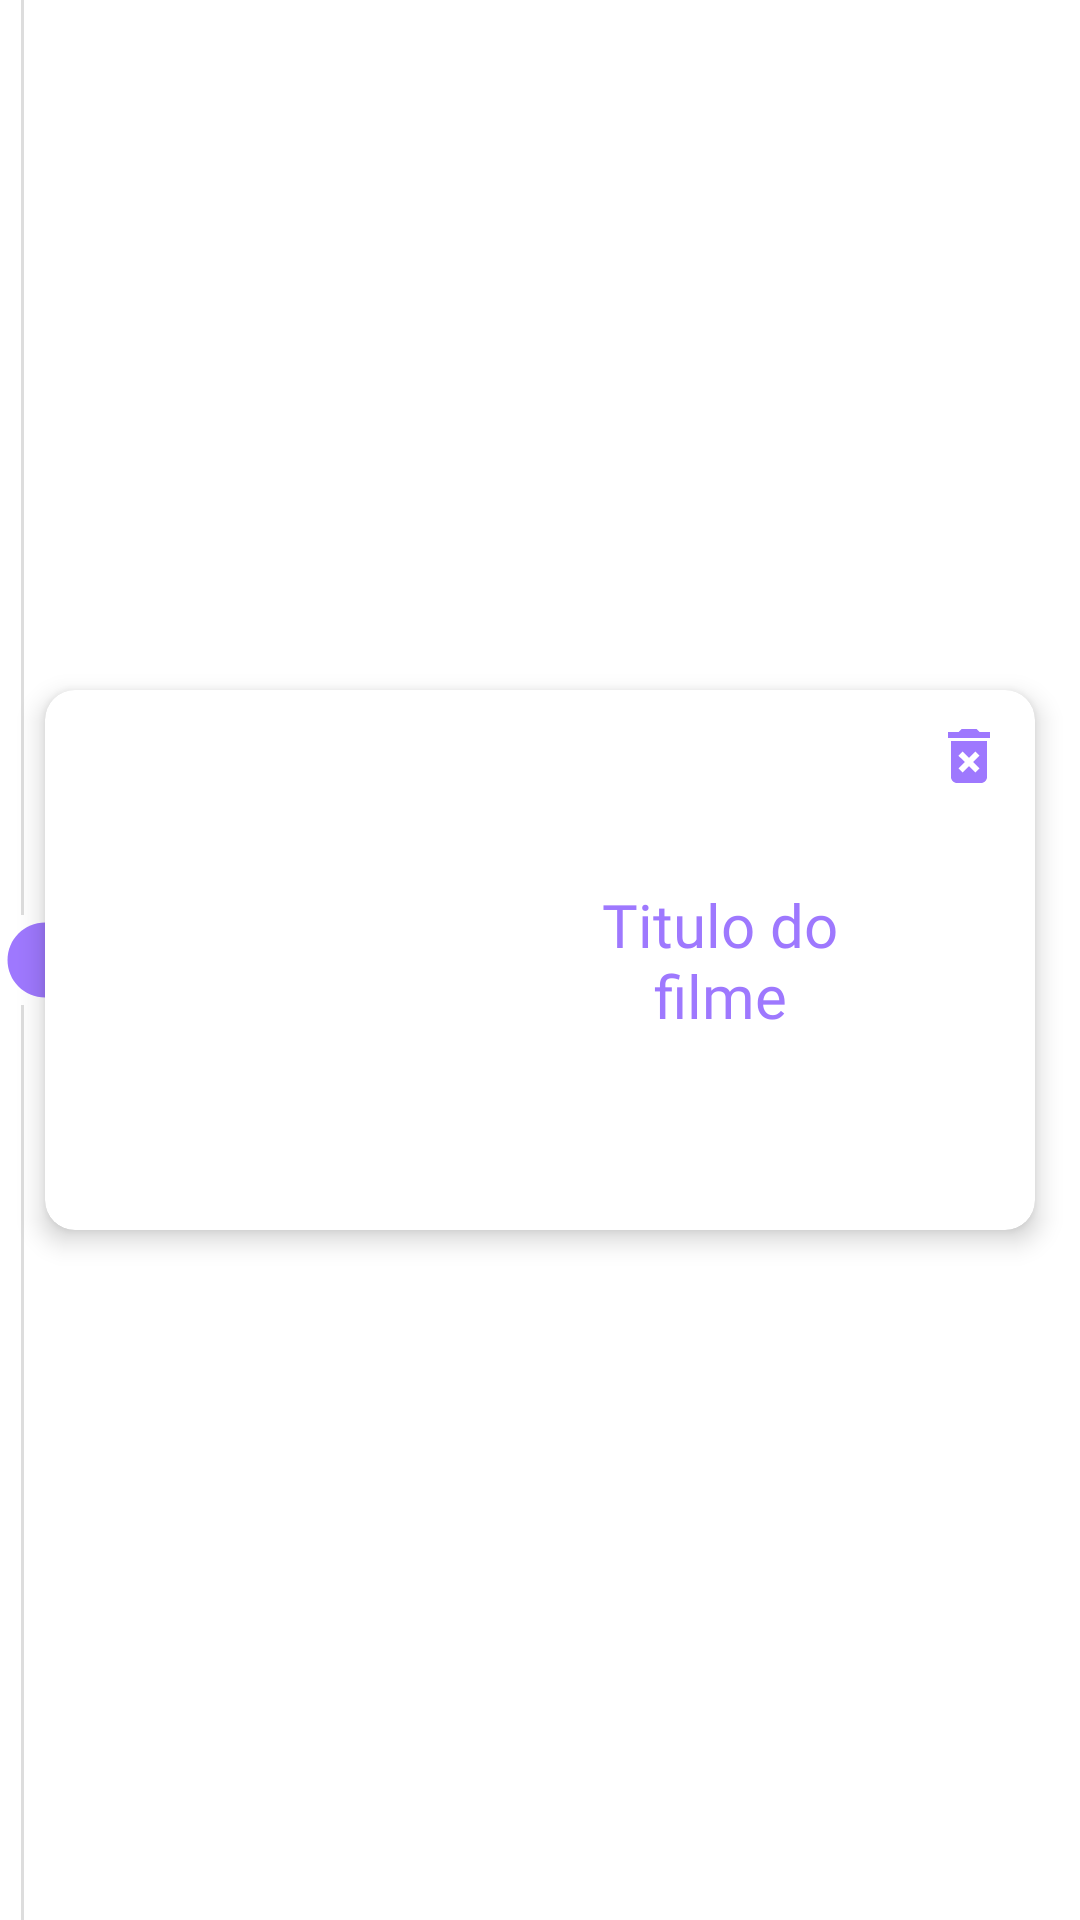

Produce the Android XML layout that renders to this screen, including the resource entries it uses.
<!-- AndroidManifest.xml: application theme Theme.MyMovies -->
<!-- res/layout/movie_by_watch_later_layout.xml -->
<?xml version="1.0" encoding="utf-8"?>
<androidx.constraintlayout.widget.ConstraintLayout xmlns:android="http://schemas.android.com/apk/res/android"
    xmlns:app="http://schemas.android.com/apk/res-auto"
    xmlns:tools="http://schemas.android.com/tools"
    android:layout_width="match_parent"
    android:layout_height="wrap_content">

    <com.google.android.material.card.MaterialCardView
        android:id="@+id/materialCardView2"
        android:layout_width="match_parent"
        android:layout_height="180dp"
        android:layout_margin="15dp"
        app:cardCornerRadius="10dp"
        app:cardElevation="5dp"
        app:layout_constraintBottom_toBottomOf="parent"
        app:layout_constraintEnd_toEndOf="parent"
        app:layout_constraintStart_toStartOf="parent"
        app:layout_constraintTop_toTopOf="parent">

        <androidx.constraintlayout.widget.ConstraintLayout
            android:layout_width="match_parent"
            android:layout_height="match_parent">

            <ImageView
                android:id="@+id/image_view_poster_movies_by_watch_later"
                android:layout_width="120dp"
                android:layout_height="0dp"
                android:scaleType="centerCrop"
                app:layout_constraintBottom_toBottomOf="parent"
                app:layout_constraintStart_toStartOf="parent"
                app:layout_constraintTop_toTopOf="parent"
                tools:srcCompat="@tools:sample/avatars" />

            <TextView
                android:id="@+id/text_view_title_movie_by_watch_later"
                android:layout_width="wrap_content"
                android:layout_height="wrap_content"
                android:ellipsize="end"
                android:fontFamily="@font/nunito_sans_bold"
                android:maxEms="5"
                android:maxLines="3"
                android:text="@string/movie_details_title"
                android:textAlignment="center"
                android:textColor="@color/primary_purple"
                android:textSize="20sp"
                app:layout_constraintBottom_toBottomOf="parent"
                app:layout_constraintEnd_toEndOf="parent"
                app:layout_constraintStart_toEndOf="@+id/image_view_poster_movies_by_watch_later"
                app:layout_constraintTop_toTopOf="parent" />

            <ImageView
                android:id="@+id/image_view_remove_movie_by_watch_later"
                android:layout_width="wrap_content"
                android:layout_height="wrap_content"
                android:layout_marginTop="10dp"
                android:layout_marginEnd="10dp"
                app:layout_constraintEnd_toEndOf="parent"
                app:layout_constraintTop_toTopOf="parent"
                app:srcCompat="@drawable/ic_baseline_delete_forever_24" />
        </androidx.constraintlayout.widget.ConstraintLayout>

    </com.google.android.material.card.MaterialCardView>

    <View
        android:id="@+id/view_top_line"
        android:layout_width="1dp"
        android:layout_height="0dp"
        android:background="?attr/colorSecondaryVariant"
        app:layout_constraintBottom_toTopOf="@id/image_view_circle"
        app:layout_constraintEnd_toStartOf="@+id/materialCardView2"
        app:layout_constraintStart_toStartOf="parent"
        app:layout_constraintTop_toTopOf="parent" />

    <View
        android:id="@+id/view_bottom_line"
        android:layout_width="1dp"
        android:layout_height="0dp"
        android:background="?attr/colorSecondaryVariant"
        app:layout_constraintBottom_toBottomOf="parent"
        app:layout_constraintEnd_toStartOf="@+id/materialCardView2"
        app:layout_constraintStart_toStartOf="parent"
        app:layout_constraintTop_toBottomOf="@id/image_view_circle" />

    <ImageView
        android:id="@+id/image_view_circle"
        android:layout_width="30dp"
        android:layout_height="30dp"
        app:layout_constraintBottom_toBottomOf="@+id/materialCardView2"
        app:layout_constraintEnd_toStartOf="@+id/materialCardView2"
        app:layout_constraintStart_toStartOf="@+id/materialCardView2"
        app:layout_constraintTop_toTopOf="@+id/materialCardView2"
        app:srcCompat="@drawable/ic_baseline_circle_24" />

</androidx.constraintlayout.widget.ConstraintLayout>
<!-- resources referenced by this layout -->
<resources>
  <color name="primary_purple">#9E78FE</color>
  <!-- drawable ic_baseline_circle_24 (drawable) -->
  <vector android:height="24dp" android:tint="#9E78FE"
      android:viewportHeight="24" android:viewportWidth="24"
      android:width="24dp" xmlns:android="http://schemas.android.com/apk/res/android">
      <path android:fillColor="@android:color/white" android:pathData="M12,2C6.47,2 2,6.47 2,12s4.47,10 10,10 10,-4.47 10,-10S17.53,2 12,2z"/>
  </vector>
  <!-- drawable ic_baseline_delete_forever_24 (drawable) -->
  <vector android:height="24dp" android:tint="#9E78FE"
      android:viewportHeight="24" android:viewportWidth="24"
      android:width="24dp" xmlns:android="http://schemas.android.com/apk/res/android">
      <path android:fillColor="@android:color/white" android:pathData="M6,19c0,1.1 0.9,2 2,2h8c1.1,0 2,-0.9 2,-2L18,7L6,7v12zM8.46,11.88l1.41,-1.41L12,12.59l2.12,-2.12 1.41,1.41L13.41,14l2.12,2.12 -1.41,1.41L12,15.41l-2.12,2.12 -1.41,-1.41L10.59,14l-2.13,-2.12zM15.5,4l-1,-1h-5l-1,1L5,4v2h14L19,4z"/>
  </vector>
  <string name="movie_details_title">Titulo do filme</string>
  <style name="Theme.MyMovies" parent="Theme.MaterialComponents.DayNight.NoActionBar">
          
          <item name="colorPrimary">@color/primary_purple</item>
          <item name="colorPrimaryVariant">@color/primary_purple</item>
          <item name="colorOnPrimary">@color/white</item>
          
          <item name="colorSecondary">@color/primary_purple</item>
          <item name="colorSecondaryVariant">@color/primary_gray</item>
          <item name="colorOnSecondary">@color/primary_purple</item>
          <item name="android:editTextColor">@color/primary_purple</item>
          
          <item name="android:statusBarColor" tools:targetApi="l">?attr/colorPrimaryVariant</item>
          
      </style>
  <color name="white">#FFFFFF</color>
  <color name="primary_gray">#DDDDDD</color>
</resources>
